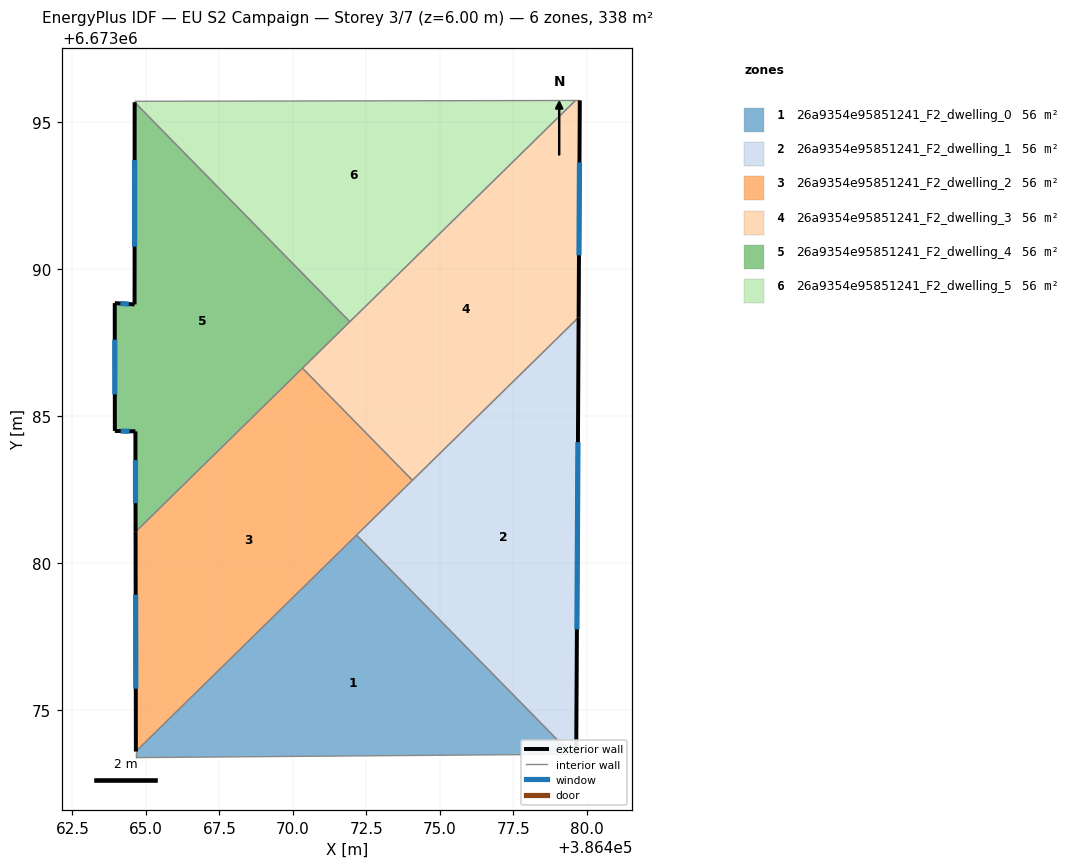
=== STOREY PLAN SPEC (per zone: floor XY polygon, exterior-wall plan segments, windows/doors) ===
zone 1: 26a9354e95851241_F2_dwelling_0  (56.4 m²)
  floor: (386472.16, 6673080.95) (386479.47, 6673073.50) (386464.66, 6673073.38) (386464.66, 6673073.59)
  interior walls: 4
zone 2: 26a9354e95851241_F2_dwelling_1  (56.4 m²)
  floor: (386479.72, 6673088.36) (386479.64, 6673073.50) (386479.47, 6673073.50) (386472.16, 6673080.95)
  exterior wall: (386479.64, 6673073.50) – (386479.72, 6673088.36)  [14.9 m]
    window: (386479.66, 6673077.74) – (386479.69, 6673084.11)  [8.2 m²]
  interior walls: 4
zone 3: 26a9354e95851241_F2_dwelling_2  (56.4 m²)
  floor: (386470.33, 6673086.63) (386474.07, 6673082.81) (386464.66, 6673073.59) (386464.65, 6673081.06)
  exterior wall: (386464.65, 6673081.06) – (386464.66, 6673073.59)  [7.5 m]
    window: (386464.65, 6673078.93) – (386464.66, 6673075.72)  [4.1 m²]
  interior walls: 4
zone 4: 26a9354e95851241_F2_dwelling_3  (56.4 m²)
  floor: (386479.76, 6673095.73) (386479.72, 6673088.36) (386474.07, 6673082.81) (386470.33, 6673086.63) (386479.61, 6673095.73)
  exterior wall: (386479.72, 6673088.36) – (386479.76, 6673095.73)  [7.4 m]
    window: (386479.73, 6673090.46) – (386479.75, 6673093.62)  [4.1 m²]
  interior walls: 5
zone 5: 26a9354e95851241_F2_dwelling_4  (56.4 m²)
  floor: (386464.62, 6673095.67) (386471.94, 6673088.21) (386464.65, 6673081.06) (386464.65, 6673084.48) (386463.95, 6673084.49) (386463.94, 6673088.84) (386464.62, 6673088.79)
  exterior wall: (386463.95, 6673084.49) – (386464.65, 6673084.48)  [0.7 m]
    window: (386464.15, 6673084.49) – (386464.45, 6673084.48)  [0.4 m²]
  exterior wall: (386463.94, 6673088.84) – (386463.95, 6673084.49)  [4.3 m]
    window: (386463.94, 6673087.60) – (386463.94, 6673085.73)  [2.4 m²]
  exterior wall: (386464.62, 6673088.79) – (386463.94, 6673088.84)  [0.7 m]
    window: (386464.42, 6673088.81) – (386464.13, 6673088.83)  [0.4 m²]
  exterior wall: (386464.62, 6673095.67) – (386464.62, 6673088.79)  [6.9 m]
    window: (386464.62, 6673093.71) – (386464.62, 6673090.76)  [3.8 m²]
  exterior wall: (386464.65, 6673084.48) – (386464.65, 6673081.06)  [3.4 m]
    window: (386464.65, 6673083.50) – (386464.65, 6673082.04)  [1.9 m²]
  interior walls: 3
zone 6: 26a9354e95851241_F2_dwelling_5  (56.4 m²)
  floor: (386479.61, 6673095.73) (386471.94, 6673088.21) (386464.62, 6673095.67) (386464.62, 6673095.70)
  interior walls: 4

=== DERIVED (storey summary) ===
Building: EU S2 Campaign
Storey: 3 of 7  (floor level z = 6.00 m)
Storey gross floor area: 338.4 m²
Zones on this storey: 6
  - 26a9354e95851241_F2_dwelling_0: floor 56.4 m²
  - 26a9354e95851241_F2_dwelling_1: floor 56.4 m²; exterior wall 14.9 m (44.6 m²); 1 window(s) 8.2 m²; WWR 18.4%
  - 26a9354e95851241_F2_dwelling_2: floor 56.4 m²; exterior wall 7.5 m (22.4 m²); 1 window(s) 4.1 m²; WWR 18.4%
  - 26a9354e95851241_F2_dwelling_3: floor 56.4 m²; exterior wall 7.4 m (22.1 m²); 1 window(s) 4.1 m²; WWR 18.4%
  - 26a9354e95851241_F2_dwelling_4: floor 56.4 m²; exterior wall 16.0 m (48.0 m²); 5 window(s) 8.8 m²; WWR 18.4%
  - 26a9354e95851241_F2_dwelling_5: floor 56.4 m²
Zone adjacency (shared interzone walls):
  - 26a9354e95851241_F2_dwelling_0 ↔ 26a9354e95851241_F2_dwelling_1
  - 26a9354e95851241_F2_dwelling_0 ↔ 26a9354e95851241_F2_dwelling_2
  - 26a9354e95851241_F2_dwelling_1 ↔ 26a9354e95851241_F2_dwelling_2
  - 26a9354e95851241_F2_dwelling_1 ↔ 26a9354e95851241_F2_dwelling_3
  - 26a9354e95851241_F2_dwelling_2 ↔ 26a9354e95851241_F2_dwelling_3
  - 26a9354e95851241_F2_dwelling_2 ↔ 26a9354e95851241_F2_dwelling_4
  - 26a9354e95851241_F2_dwelling_3 ↔ 26a9354e95851241_F2_dwelling_4
  - 26a9354e95851241_F2_dwelling_3 ↔ 26a9354e95851241_F2_dwelling_5
  - 26a9354e95851241_F2_dwelling_4 ↔ 26a9354e95851241_F2_dwelling_5